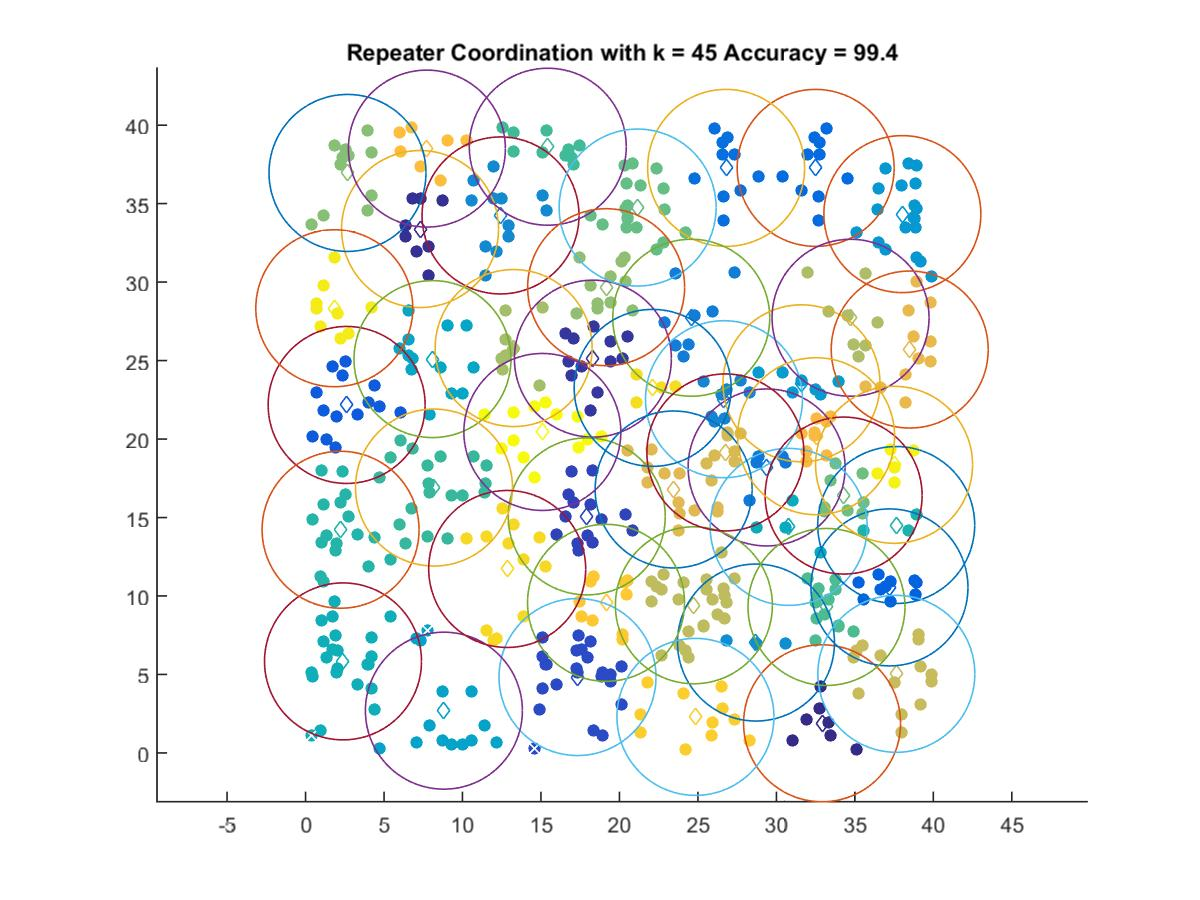

The data file committed next to this chart (first rows):
32.91, 1.8914
7.297, 33.38
18.31, 25.12
17.92, 15.07
17.33, 4.837
2.619, 22.17
37.2, 10.55
32.5, 37.28
26.8, 37.28
29.38, 18.19
24.57, 27.73
26.66, 22.54
12.42, 34.25
28.7, 7.034
38.02, 34.33
31.6, 23.55
8.815, 2.694
8.089, 25.09
30.78, 14.4
2.387, 5.834
37.63, 14.52
2.233, 14.22
8.185, 16.91
15.43, 38.62
33.19, 9.302
21.16, 34.75
34.28, 16.4
2.674, 36.95
19.15, 29.67
13.26, 25.8
34.72, 27.73
24.74, 9.408
37.64, 5.041
26.75, 19.15
23.45, 16.79
38.49, 25.7
32.53, 20.18
7.732, 38.5
19.14, 9.565
24.84, 2.298
12.85, 11.72
22.12, 23.26
1.832, 28.33
37.5, 18.36
15.09, 20.45
